Run: headless pygame with SDL's dummy video driver; simulated clock (each Clock.tick advances the game by its frame time, no real sleeping); random seed 0; keys injected as events and as key.get_pressed() state; no mouse input.
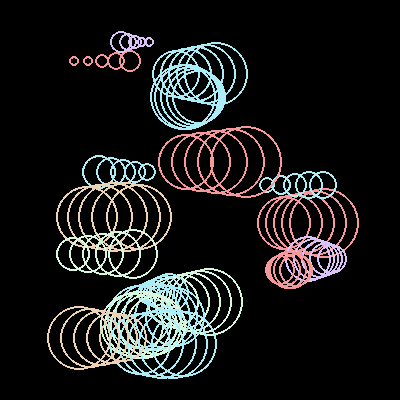
Frame 1 of 4 · flips 1–60 · no input
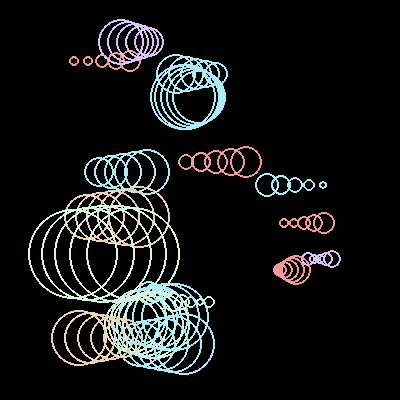
Frame 2 of 4 · flips 61–180 · tapped SPACE, RETURN · held RIGHT (→), D
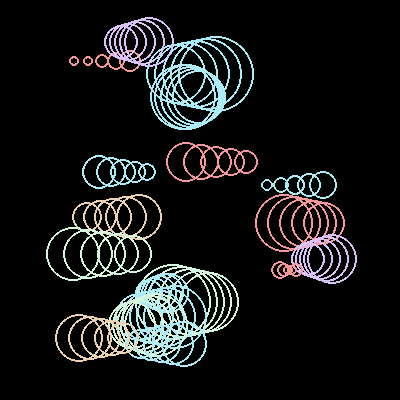
Frame 3 of 4 · flips 181–300 · held DOWN (↓), S
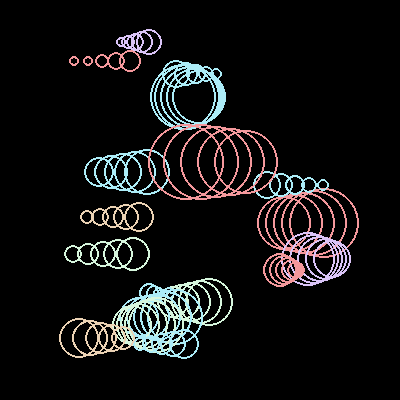
Frame 4 of 4 · flips 301–420 · held LEFT (←), A, UP (↑), W

The pygame program that drew these frames:

# -*- coding: utf-8 -*-
"""
Created on Tue Apr 21 20:37:19 2020

@author: Abigail Hutabarat

This is the third of my generative art modules that will be combined in a larger
generative art gallery project. There are a number of "clumps" which each have
a set number of circles part of the clump. Each circle is a randomized distance
apart from each other, and has a randomized maximum size. The circles then grow
and shrink in sucessession with each other to make what I like to call worms.

Inspiration for this piece of generative art is from Saskia Freeke: 
    https://twitter.com/sasj_nl/status/1234960586687098882
"""
#BUGS: None! Like my first function, this worked almost immediately with little error
import pygame
from random import *
import time #it's seizure inducing without it

#VARIABLES
paleGreen = (214,246,221)
palePurp = (218,196,247)
paleRed = (244,152,156)
paleYellow = (235,210,180)
paleBlue = (172, 236, 247)
colorList = [paleGreen, palePurp, paleRed, paleYellow, paleBlue]

size = 400
window3 = pygame.display.set_mode((size,size))

# these are the only variables needed that aren't set from the master
numCircles = 5
numClumps = 18

#FUNCTIONS

def makeObjects(canvasSize, surface, numberOfCircles):
    '''This function makes a list of the objects. Each object is a clump, which
    is why the for loop iterates numClumps times. Returns that list.'''
    funkyCircleList = []
    for i in range(numClumps):
        funkyCircleList.append(funkyCircles(canvasSize, surface, numberOfCircles))
    return funkyCircleList

def draw(surface, listOfObjects):
    '''This function calls the drawing function from the class funkyCircles.'''
    time.sleep(.05) #slows down Python so the circle movement is visible and its not a series of flashes
    surface.fill((0,0,0))
    for i in range(numClumps):
        listOfObjects[i].drawCircles()

#CLASSES
class funkyCircles():
    def __init__(self, canvasSize, surface, numCircles):
        '''Initializing the attributes for the object. 1 object is 1 clump.'''
        self.numCircles = numCircles #this numCircles is used later
        self.scootch = randint(3,15) #scootch is the distance apart from each other
        self.width = 2 #stroke width
        self.speed = 1 #the amount the radius increases or decreases
        self.maxRadius = randint(15,50) #maximum radius that the circles can have
        self.color = choice(colorList) #random colors~
        self.surface = surface #surface needed for pygame
        self.radiusList = [] #list of radii for each circle so they have different radii
        self.speedList = [] #list of speeds so that each circle moves independently
            #it creates that nice wave look
        for i in range(numCircles):
            #the initial radii are created smaller than the one to the left
            self.radiusList.append((self.maxRadius - i*2*self.speed))
            self.speedList.append(self.speed)
        #the following variables are so that the center of the starting circle
            #doesn't 
        maxX = canvasSize - self.maxRadius -(self.scootch*numCircles)
        maxY = canvasSize - self.maxRadius
        #this center is actually the center of the left most circle
        #starts at self.radius so it doesn't cut off top or left part
        self.center = (randint(self.maxRadius,maxX),randint(self.maxRadius,maxY)) 

    def drawCircles(self):
        '''Let's draw some circles!'''            
        #since one object is a clump, the drawing function needs to draw the 
        #number of circles wanted, defined by numCircles (a parameter)
        for i in range(self.numCircles): 
            #each x position of the circle is scootch amount apart from each other
            xPos = int(self.center[0] + i*self.scootch)
            #the actual drawing part
            pygame.draw.circle(self.surface, self.color, (xPos, int(self.center[1])), self.radiusList[i], self.width)
            #the radii are stored in radiusList, so for each i (circle)
            #it needs to decrease or increase by the speed set in the speed list
            self.radiusList[i] -= self.speedList[i]
            #this statement checks to make sure that when the circle reaches its
            #max or minimum size, it needs to change directions
            if self.radiusList[i] <= self.width+(2*self.speedList[i]):
                self.speedList[i] *= -1
            elif self.radiusList[i] >= self.maxRadius:
                self.speedList[i] *= -1
                
        
#OBJECTS
objectList = makeObjects(size,window3,numCircles)

#also, game loop copied from Dr. Z's OOP API from https://repl.it/@sazamore/OOP-API 
#GAME LOOP
run = True #variable to make the loop run

while run:
    
    for event in pygame.event.get():
        if event.type == pygame.QUIT:
            pygame.quit()
            run = False
    draw(window3, objectList)
    #update screen
    pygame.display.update()
    
pygame.quit()
